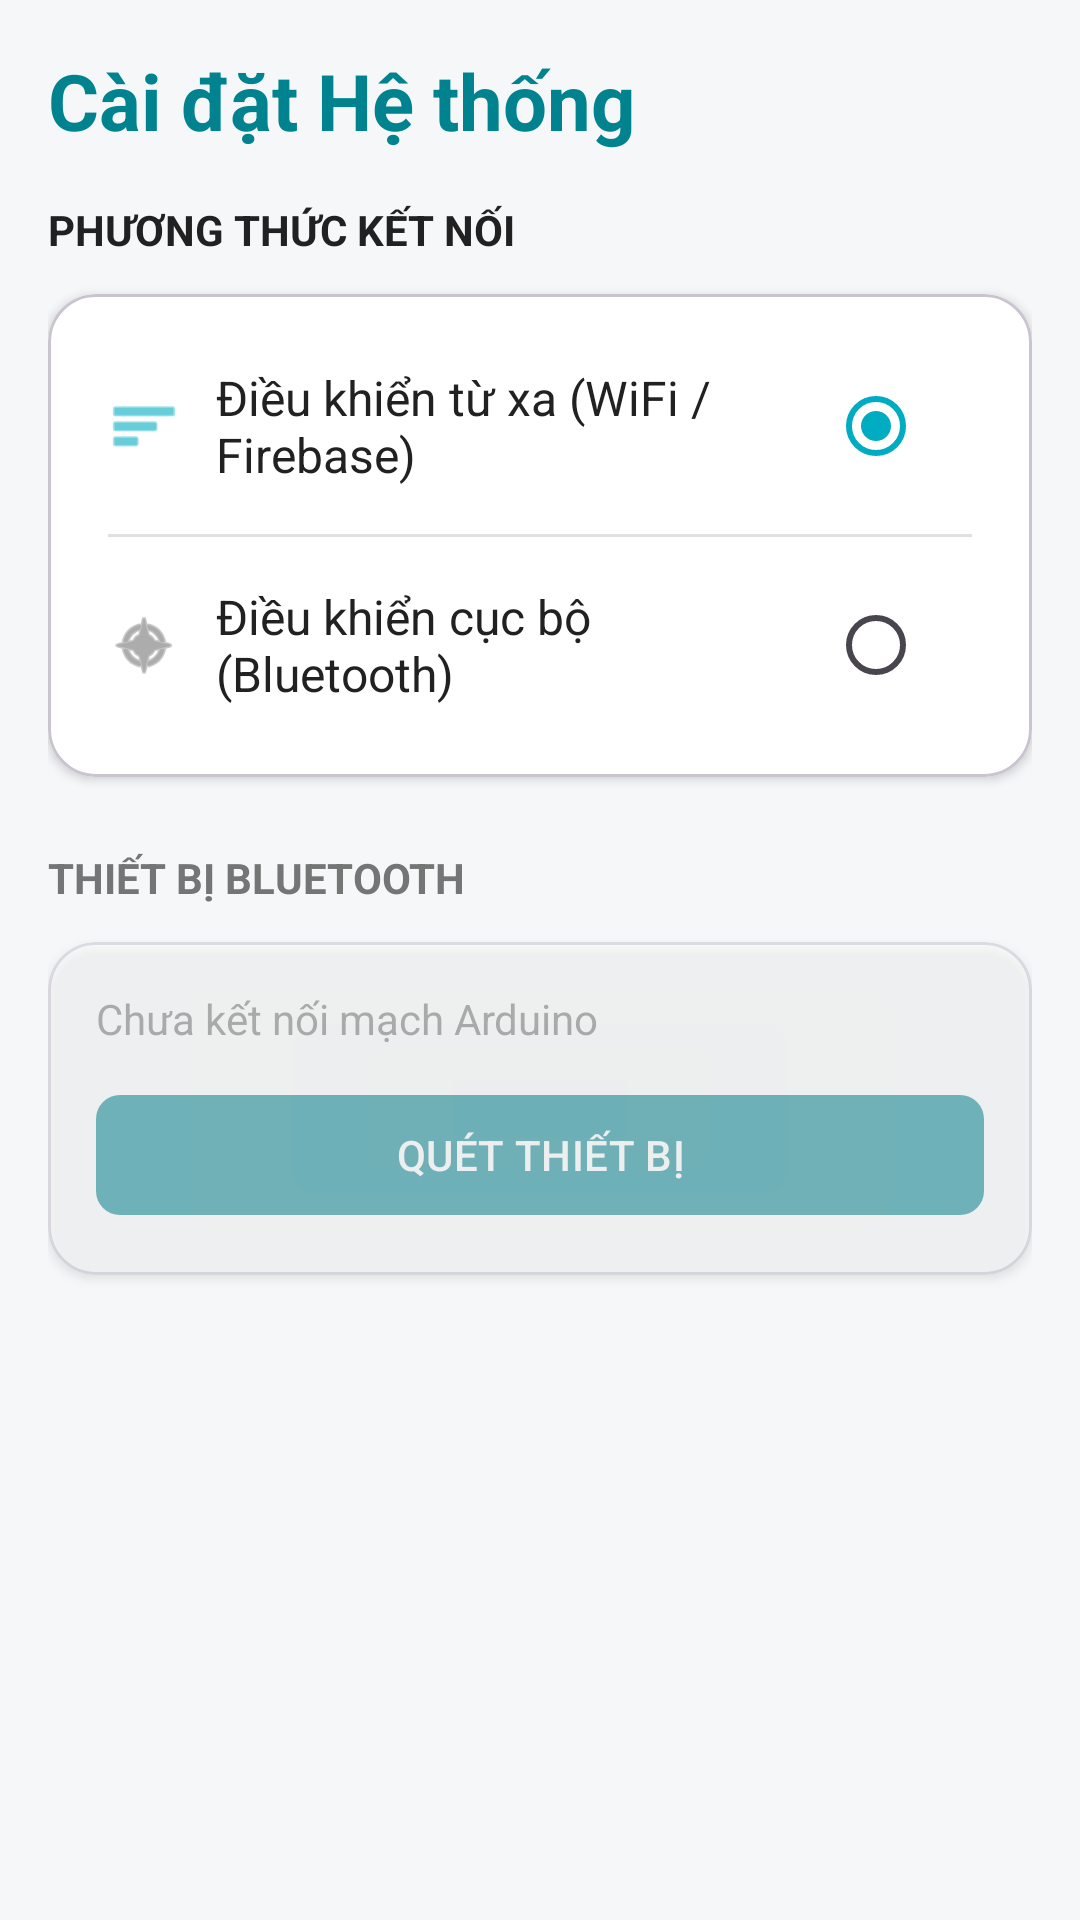

Reconstruct the res/layout file that produces this screen, plus the resources it refers to.
<!-- AndroidManifest.xml: application theme Theme.NhaKinhthongminh -->
<!-- res/layout/fragment_settings.xml -->
<?xml version="1.0" encoding="utf-8"?>
<LinearLayout xmlns:android="http://schemas.android.com/apk/res/android"
    xmlns:app="http://schemas.android.com/apk/res-auto"
    android:layout_width="match_parent"
    android:layout_height="match_parent"
    android:background="@color/bg_screen"
    android:orientation="vertical"
    android:padding="16dp">

    <TextView
        android:layout_width="wrap_content"
        android:layout_height="wrap_content"
        android:text="Cài đặt Hệ thống"
        android:textColor="@color/aqua_primary_dark"
        android:textSize="26sp"
        android:textStyle="bold"
        android:layout_marginBottom="16dp" />

    <TextView
        android:layout_width="wrap_content"
        android:layout_height="wrap_content"
        android:text="PHƯƠNG THỨC KẾT NỐI"
        android:textColor="@color/text_main"
        android:textStyle="bold"
        android:layout_marginBottom="12dp" />

    <com.google.android.material.card.MaterialCardView
        android:layout_width="match_parent"
        android:layout_height="wrap_content"
        android:layout_marginBottom="24dp"
        app:cardBackgroundColor="@color/white"
        app:cardCornerRadius="16dp"
        app:cardElevation="2dp">

        <LinearLayout
            android:layout_width="match_parent"
            android:layout_height="wrap_content"
            android:orientation="vertical"
            android:padding="8dp">

            <LinearLayout
                android:layout_width="match_parent"
                android:layout_height="wrap_content"
                android:gravity="center_vertical"
                android:padding="12dp">
                <ImageView
                    android:layout_width="24dp"
                    android:layout_height="24dp"
                    android:src="@android:drawable/ic_menu_sort_by_size"
                    app:tint="@color/aqua_primary"
                    android:layout_marginEnd="12dp"/>
                <TextView
                    android:layout_width="0dp"
                    android:layout_height="wrap_content"
                    android:layout_weight="1"
                    android:text="Điều khiển từ xa (WiFi / Firebase)"
                    android:textColor="@color/text_main"
                    android:textSize="16sp"/>
                <RadioButton
                    android:id="@+id/radioWifi"
                    android:layout_width="wrap_content"
                    android:layout_height="wrap_content"
                    android:checked="true"/>
            </LinearLayout>

            <View
                android:layout_width="match_parent"
                android:layout_height="1dp"
                android:background="#E0E0E0"
                android:layout_marginHorizontal="12dp"/>

            <LinearLayout
                android:layout_width="match_parent"
                android:layout_height="wrap_content"
                android:gravity="center_vertical"
                android:padding="12dp">
                <ImageView
                    android:layout_width="24dp"
                    android:layout_height="24dp"
                    android:src="@android:drawable/ic_menu_compass"
                    app:tint="@color/text_sub"
                    android:layout_marginEnd="12dp"/>
                <TextView
                    android:layout_width="0dp"
                    android:layout_height="wrap_content"
                    android:layout_weight="1"
                    android:text="Điều khiển cục bộ (Bluetooth)"
                    android:textColor="@color/text_main"
                    android:textSize="16sp"/>
                <RadioButton
                    android:id="@+id/radioBluetooth"
                    android:layout_width="wrap_content"
                    android:layout_height="wrap_content"/>
            </LinearLayout>
        </LinearLayout>
    </com.google.android.material.card.MaterialCardView>

    <TextView
        android:id="@+id/tvBluetoothTitle"
        android:layout_width="wrap_content"
        android:layout_height="wrap_content"
        android:text="THIẾT BỊ BLUETOOTH"
        android:textColor="@color/text_sub"
        android:textStyle="bold"
        android:layout_marginBottom="12dp" />

    <com.google.android.material.card.MaterialCardView
        android:id="@+id/cardBluetoothSetup"
        android:layout_width="match_parent"
        android:layout_height="wrap_content"
        android:alpha="0.5"
        app:cardBackgroundColor="@color/white"
        app:cardCornerRadius="16dp"
        app:cardElevation="2dp">

        <LinearLayout
            android:layout_width="match_parent"
            android:layout_height="wrap_content"
            android:orientation="vertical"
            android:padding="16dp">

            <TextView
                android:id="@+id/tvBluetoothStatus"
                android:layout_width="wrap_content"
                android:layout_height="wrap_content"
                android:text="Chưa kết nối mạch Arduino"
                android:textColor="@color/text_sub"
                android:layout_marginBottom="12dp"/>

            <com.google.android.material.button.MaterialButton
                android:id="@+id/btnScanBluetooth"
                android:layout_width="match_parent"
                android:layout_height="wrap_content"
                android:text="QUÉT THIẾT BỊ"
                android:textColor="@color/white"
                app:backgroundTint="@color/aqua_primary_dark"
                app:cornerRadius="8dp"
                android:enabled="false"/>
        </LinearLayout>
    </com.google.android.material.card.MaterialCardView>

</LinearLayout>
<!-- resources referenced by this layout -->
<resources>
  <color name="aqua_primary">#00ACC1</color>
  <color name="aqua_primary_dark">#00838F</color>
  <color name="bg_screen">#F5F7F8</color>
  <color name="text_main">#212121</color>
  <color name="text_sub">#757575</color>
  <color name="white">#FFFFFF</color>
  <style name="Theme.NhaKinhthongminh" parent="Base.Theme.NhaKinhthongminh" />
  <style name="Base.Theme.NhaKinhthongminh" parent="Theme.Material3.DayNight.NoActionBar">
          <item name="colorPrimary">@color/aqua_primary</item>
          <item name="colorSecondaryContainer">#E0F7FA</item>
          <item name="colorOnSecondaryContainer">#00838F</item>
      </style>
</resources>
